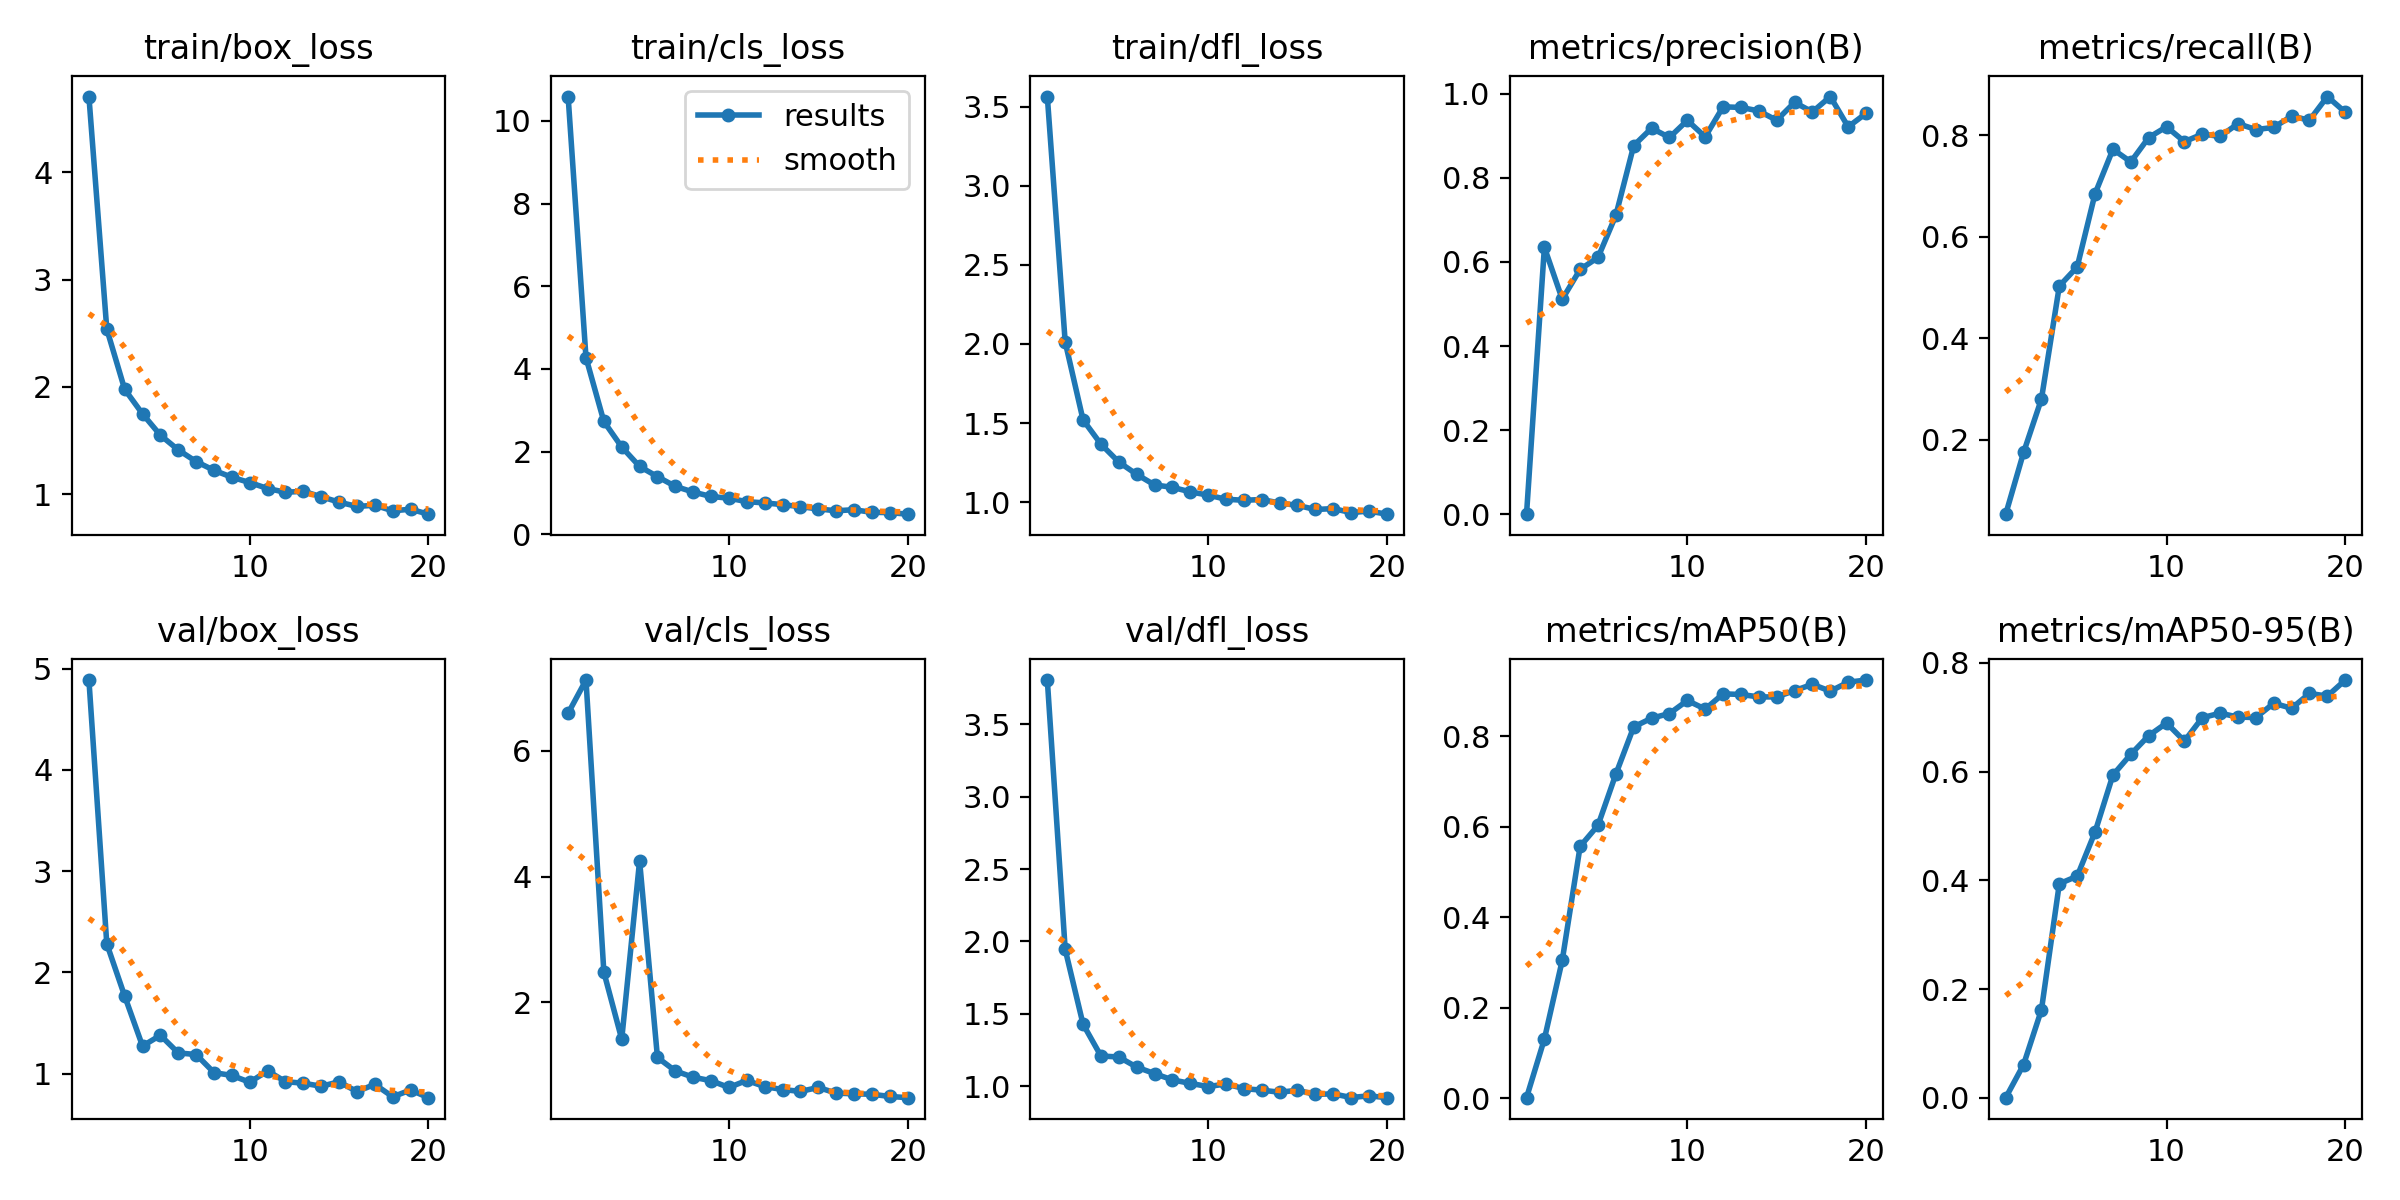

Data behind this chart, as committed beside it:
epoch, train/box_loss, train/cls_loss, train/dfl_loss, metrics/precision(B), metrics/recall(B), metrics/mAP50(B), metrics/mAP50-95(B), val/box_loss, val/cls_loss, val/dfl_loss, lr/pg0, lr/pg1, lr/pg2
1, 4.703, 10.59, 3.563, 0.00025, 0.05376, 0.00146, 0.00045, 4.886, 6.592, 3.807, 0.0004127, 0.0004127, 0.0004127
2, 2.539, 4.275, 2.013, 0.6349, 0.1753, 0.131, 0.06127, 2.281, 7.12, 1.945, 0.0007883, 0.0007883, 0.0007883
3, 1.979, 2.731, 1.52, 0.5113, 0.2807, 0.3049, 0.1621, 1.766, 2.482, 1.429, 0.001123, 0.001123, 0.001123
4, 1.75, 2.113, 1.367, 0.5824, 0.5029, 0.5565, 0.3938, 1.272, 1.417, 1.209, 0.001064, 0.001064, 0.001064
5, 1.551, 1.643, 1.254, 0.6107, 0.5406, 0.603, 0.4077, 1.378, 4.249, 1.202, 0.001002, 0.001002, 0.001002
6, 1.414, 1.396, 1.176, 0.7109, 0.6848, 0.7161, 0.489, 1.203, 1.127, 1.132, 0.0009406, 0.0009406, 0.0009406
7, 1.306, 1.161, 1.109, 0.8768, 0.7723, 0.8205, 0.5937, 1.188, 0.9131, 1.087, 0.0008787, 0.0008787, 0.0008787
8, 1.224, 1.024, 1.094, 0.9181, 0.7475, 0.8397, 0.6318, 1.009, 0.8135, 1.044, 0.0008169, 0.0008169, 0.0008169
9, 1.16, 0.917, 1.065, 0.8961, 0.7954, 0.8499, 0.666, 0.9815, 0.7582, 1.02, 0.000755, 0.000755, 0.000755
10, 1.11, 0.8754, 1.045, 0.9367, 0.8166, 0.8787, 0.6894, 0.9138, 0.6507, 0.9976, 0.0006931, 0.0006931, 0.0006931
11, 1.055, 0.7915, 1.019, 0.8976, 0.7873, 0.8597, 0.6561, 1.027, 0.7631, 1.016, 0.0006312, 0.0006312, 0.0006312
12, 1.02, 0.7618, 1.012, 0.9689, 0.8022, 0.8934, 0.6991, 0.9199, 0.6634, 0.9835, 0.0005694, 0.0005694, 0.0005694
13, 1.029, 0.7194, 1.017, 0.9675, 0.7978, 0.8921, 0.7075, 0.9044, 0.6186, 0.9728, 0.0005075, 0.0005075, 0.0005075
14, 0.9785, 0.6712, 0.995, 0.9592, 0.8228, 0.8866, 0.7002, 0.8747, 0.588, 0.9586, 0.0004456, 0.0004456, 0.0004456
15, 0.928, 0.615, 0.98, 0.9369, 0.8111, 0.8866, 0.6995, 0.9182, 0.6512, 0.9718, 0.0003837, 0.0003837, 0.0003837
16, 0.888, 0.5718, 0.9541, 0.9795, 0.8154, 0.9006, 0.7257, 0.8216, 0.5613, 0.9433, 0.0003219, 0.0003219, 0.0003219
17, 0.8993, 0.5965, 0.9597, 0.9568, 0.8376, 0.9145, 0.7165, 0.8934, 0.5501, 0.9474, 0.00026, 0.00026, 0.00026
18, 0.8471, 0.5332, 0.9346, 0.9934, 0.8296, 0.8993, 0.7438, 0.7702, 0.543, 0.9218, 0.0001981, 0.0001981, 0.0001981
19, 0.8623, 0.5268, 0.9441, 0.9213, 0.8762, 0.9192, 0.7388, 0.8377, 0.5082, 0.9335, 0.0001363, 0.0001363, 0.0001363
20, 0.8161, 0.489, 0.9245, 0.9534, 0.8453, 0.9239, 0.7684, 0.7617, 0.4889, 0.9208, 7.4375e-05, 7.4375e-05, 7.4375e-05
